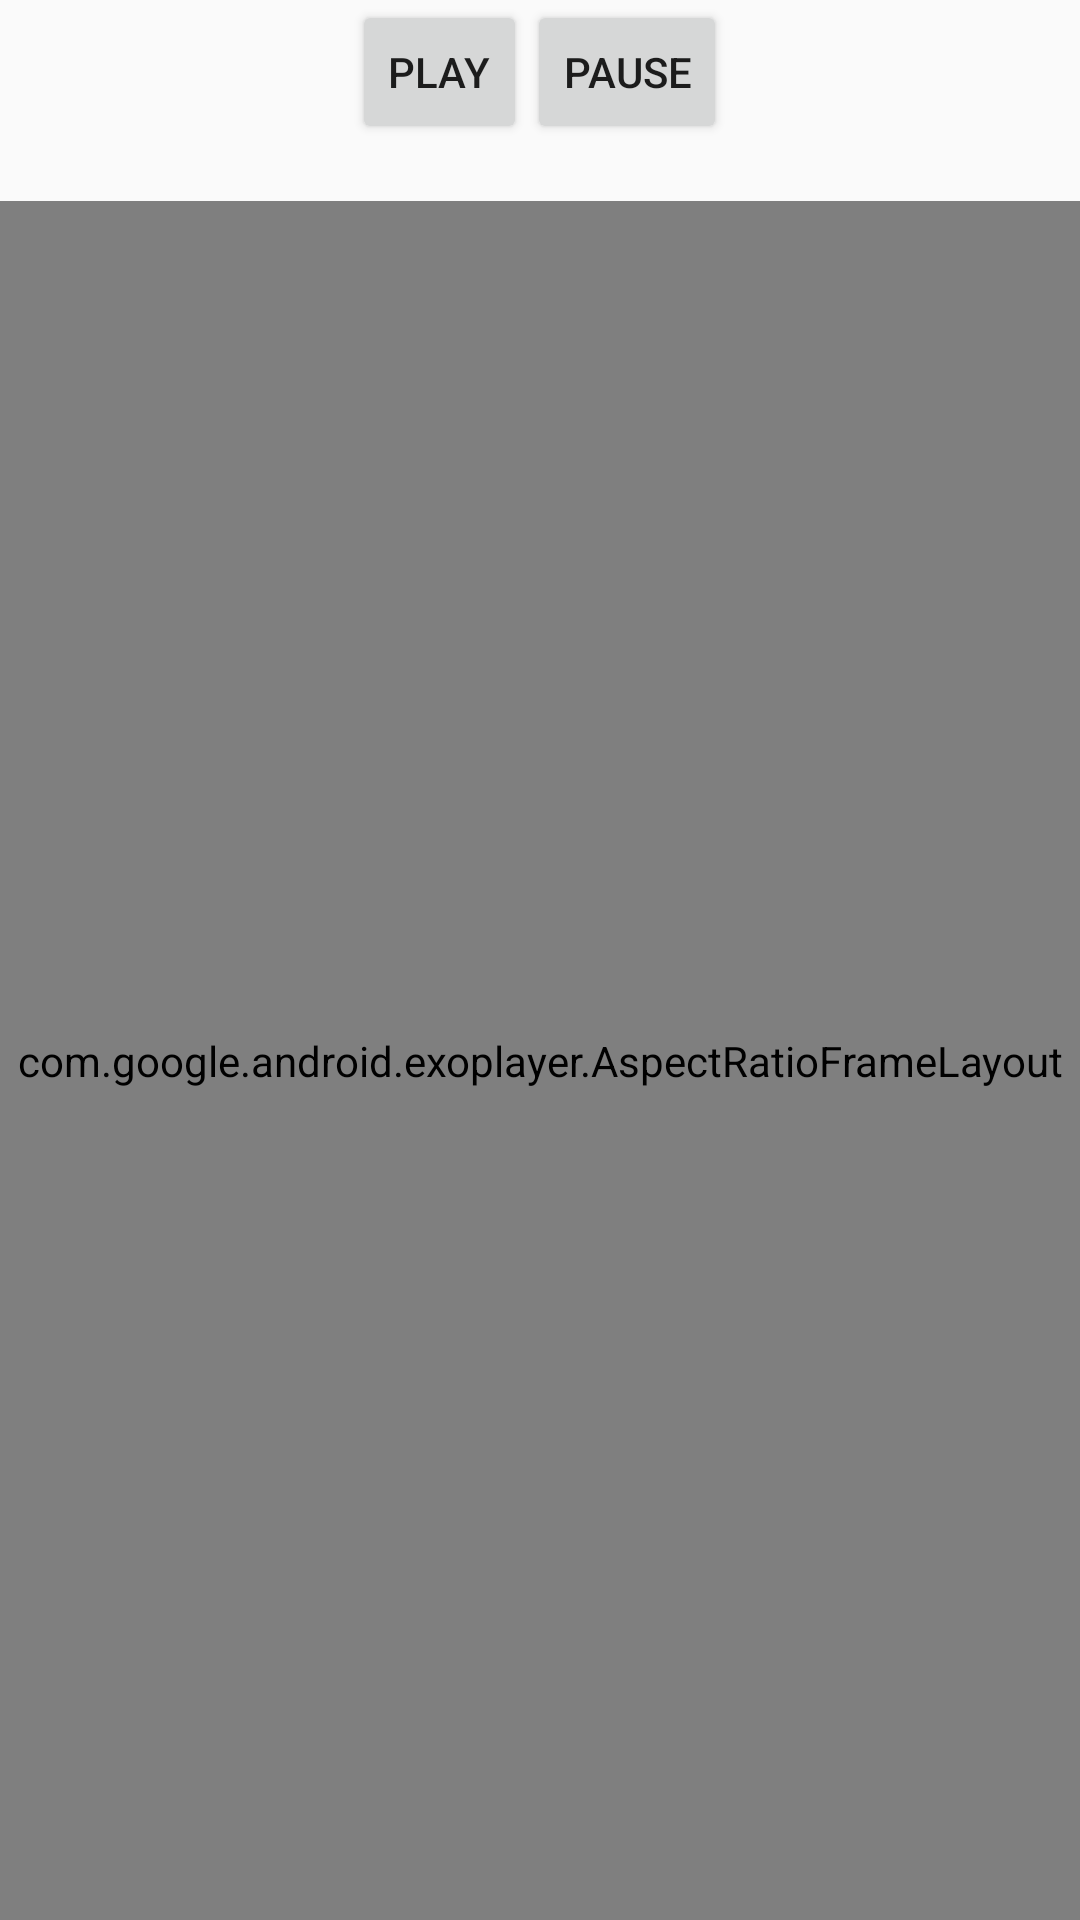

Here is an Android app screen rendered from its layout file. Give the layout XML and the strings, colors and styles it references.
<!-- AndroidManifest.xml: application theme AppTheme -->
<!-- res/layout/activity_main.xml -->
<?xml version="1.0" encoding="utf-8"?>
<RelativeLayout xmlns:android="http://schemas.android.com/apk/res/android"
    xmlns:tools="http://schemas.android.com/tools"
    android:layout_width="match_parent"
    android:layout_height="match_parent"
    android:paddingBottom="@dimen/activity_vertical_margin"
    android:paddingLeft="@dimen/activity_horizontal_margin"
    android:paddingRight="@dimen/activity_horizontal_margin"
    android:paddingTop="@dimen/activity_vertical_margin"
    tools:context="com.example.oleg.exoplayer.MainActivity">

    <LinearLayout
        android:orientation="horizontal"
        android:layout_width="match_parent"
        android:layout_height="wrap_content"
        android:layout_alignParentTop="true"
        android:layout_centerHorizontal="true"
        android:gravity="center_horizontal"
        android:id="@+id/btns">

        <Button
            style="?android:attr/buttonStyleSmall"
            android:layout_width="wrap_content"
            android:layout_height="wrap_content"
            android:text="@string/txt_play"
            android:id="@+id/btn_play"
            android:layout_alignParentTop="true"
            android:layout_centerHorizontal="true" />

        <Button
            style="?android:attr/buttonStyleSmall"
            android:layout_width="wrap_content"
            android:layout_height="wrap_content"
            android:text="@string/txt_pause"
            android:id="@+id/btn_pause"
            android:layout_below="@+id/btn_play"
            android:layout_centerHorizontal="true" />
    </LinearLayout>

    <LinearLayout
        android:orientation="vertical"
        android:layout_width="match_parent"
        android:layout_height="match_parent"
        android:layout_centerHorizontal="true"
        android:layout_below="@+id/btns"
        android:id="@+id/screen">

        <LinearLayout
            android:orientation="vertical"
            android:layout_width="match_parent"
            android:layout_height="wrap_content"
            android:layout_gravity="center_horizontal"
            android:gravity="center_horizontal"
            android:id="@+id/player_state">

            <TextView
                android:layout_width="match_parent"
                android:layout_height="match_parent"
                android:textAppearance="?android:attr/textAppearanceSmall"
                android:id="@+id/txt_playstate"
                android:layout_gravity="center"
                android:textAlignment="center" />
        </LinearLayout>

        <com.google.android.exoplayer.AspectRatioFrameLayout android:id="@+id/video_frame"
            android:layout_width="fill_parent"
            android:layout_height="fill_parent"
            android:layout_gravity="center"
            android:foregroundGravity="center">

            <SurfaceView android:id="@+id/surface_view"
                android:layout_width="match_parent"
                android:layout_height="match_parent"
                android:layout_gravity="center"/>

        </com.google.android.exoplayer.AspectRatioFrameLayout>
    </LinearLayout>
</RelativeLayout>
<!-- resources referenced by this layout -->
<resources>
  <string name="txt_pause">Pause</string>
  <string name="txt_play">Play</string>
  <style name="AppTheme" parent="Theme.AppCompat.Light.DarkActionBar">
          
          <item name="colorPrimary">@color/colorPrimary</item>
          <item name="colorPrimaryDark">@color/colorPrimaryDark</item>
          <item name="colorAccent">@color/colorAccent</item>
      </style>
  <!-- not gathered from this repository: default colours our renderer supplied (Android Studio template values) -->
  <color name="colorPrimary">#FF6200EE</color>
  <color name="colorPrimaryDark">#FF3700B3</color>
  <color name="colorAccent">#FF03DAC5</color>
</resources>
